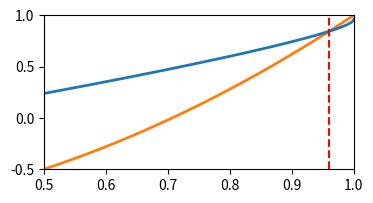

Write Python code to recreate this figure. (Note: this script raises an exception after producing the figure.)
import numpy as np
import matplotlib.pyplot as plt

if __name__ == "__main__":
    xs = np.linspace(0, 1, 1000)
    ys_lemma1 = np.cos(2*np.arccos(xs))
    ys_lemma2 = np.cos(np.arccos(xs) + 2*np.arccos(0.99))

    fig, ax = plt.subplots(figsize=(4,2))
    ax.plot(xs, ys_lemma1, linestyle="-", color="#FF7F0E", linewidth=2, label="lemma 1")
    ax.plot(xs, ys_lemma2, linestyle="-", color="#1F77B4", linewidth=2, label="lemma 2")
    ax.axvline(0.9602, linestyle="--", color="red")
    ax.set_xlim(0.5, 1)
    ax.set_ylim(-0.5, 1)
    # plt.legend()
    # plt.show()
    fig.savefig("/Users/<user>/Downloads/cor_bounds.png", dpi=300)